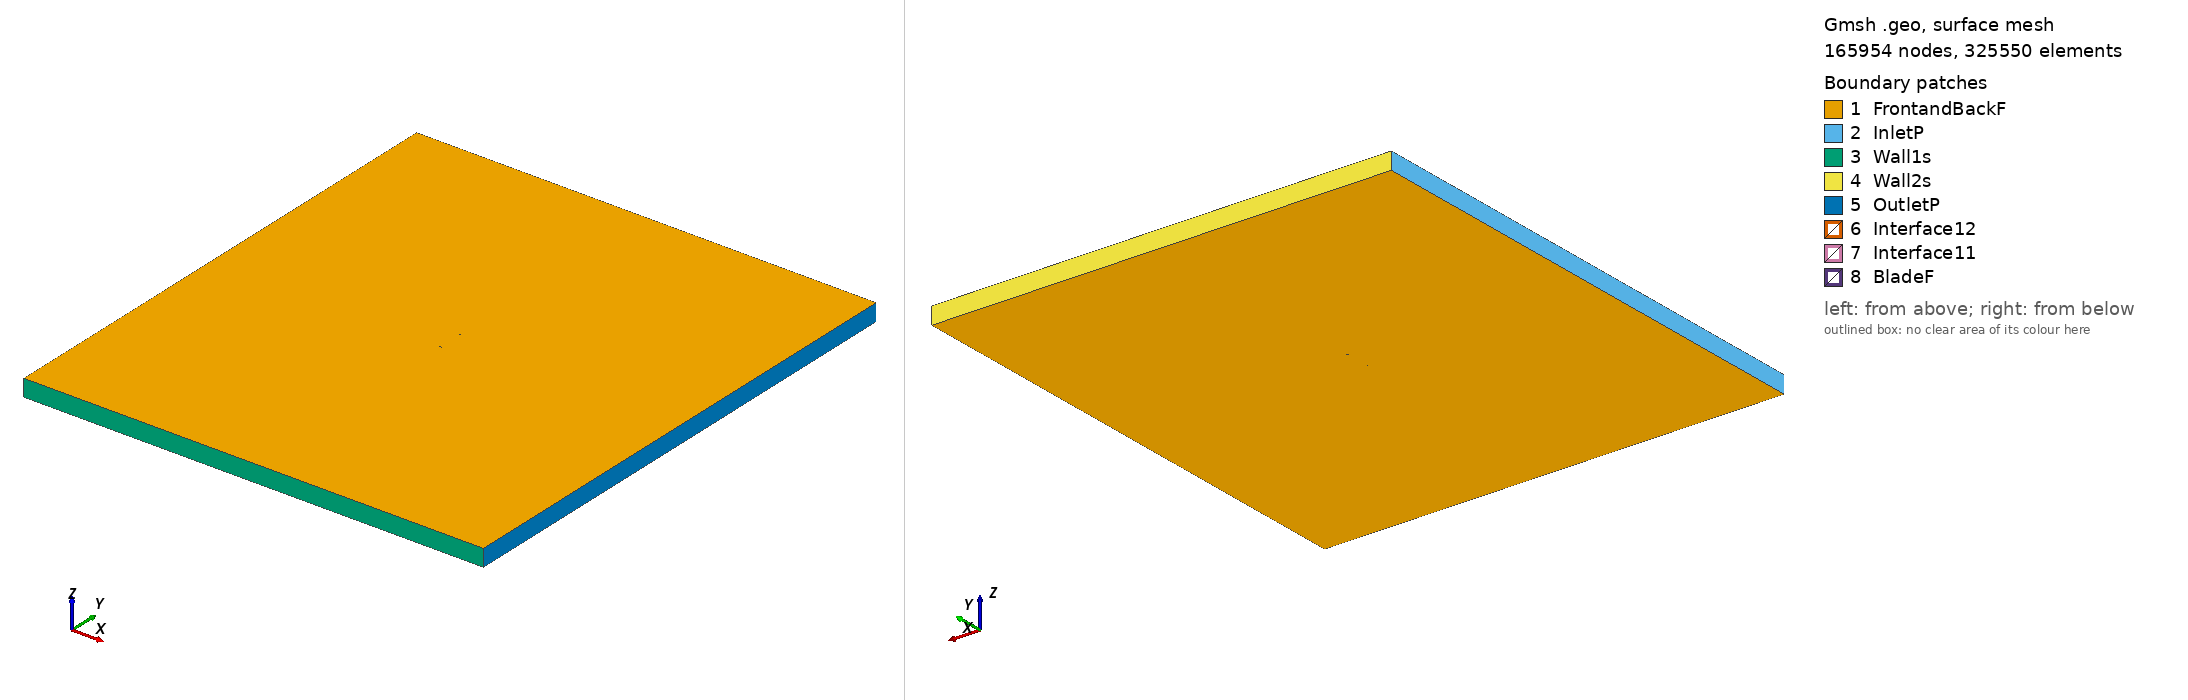

Gmsh geometry script, surface-meshed: 165954 nodes, 325550 surface elements. Boundary patches (legend numbers): 1 FrontandBackF, 2 InletP, 3 Wall1s, 4 Wall2s, 5 OutletP, 6 Interface12, 7 Interface11, 8 BladeF. Left view from above one corner, right view from below the opposite corner. Legend entries are the model's physical surfaces. The drawing asked Gmsh for element sizes between 1% and 20% of the model's largest extent; the script's own settings can give other sizes.

=== rg149_tsr2_4.9967_aoa_-2.1681.geo (drawn) ===
SetFactory("OpenCASCADE");

Point(1) = {0.074896, 0.745169, 0, 1.0};
Point(2) = {0.070538, 0.745625, 0, 1.0};
Point(3) = {0.065370, 0.746129, 0, 1.0};
Point(4) = {0.059507, 0.746665, 0, 1.0};
Point(5) = {0.053052, 0.747217, 0, 1.0};
Point(6) = {0.046115, 0.747767, 0, 1.0};
Point(7) = {0.038786, 0.748294, 0, 1.0};
Point(8) = {0.031095, 0.748780, 0, 1.0};
Point(9) = {0.023080, 0.749211, 0, 1.0};
Point(10) = {0.014839, 0.749568, 0, 1.0};
Point(11) = {0.006472, 0.749830, 0, 1.0};
Point(12) = {-0.001925, 0.749981, 0, 1.0};
Point(13) = {-0.010250, 0.750000, 0, 1.0};
Point(14) = {-0.018407, 0.749876, 0, 1.0};
Point(15) = {-0.026299, 0.749597, 0, 1.0};
Point(16) = {-0.033836, 0.749158, 0, 1.0};
Point(17) = {-0.040934, 0.748555, 0, 1.0};
Point(18) = {-0.047509, 0.747791, 0, 1.0};
Point(19) = {-0.053496, 0.746876, 0, 1.0};
Point(20) = {-0.058832, 0.745914, 0, 1.0};
Point(21) = {-0.063462, 0.744814, 0, 1.0};
Point(22) = {-0.067346, 0.743627, 0, 1.0};
Point(23) = {-0.070454, 0.742369, 0, 1.0};
Point(24) = {-0.072765, 0.741062, 0, 1.0};
Point(25) = {-0.074270, 0.739739, 0, 1.0};
Point(26) = {-0.074946, 0.738165, 0, 1.0};
Point(27) = {-0.074173, 0.737181, 0, 1.0};
Point(28) = {-0.072590, 0.736449, 0, 1.0};
Point(29) = {-0.070206, 0.735828, 0, 1.0};
Point(30) = {-0.067032, 0.735334, 0, 1.0};
Point(31) = {-0.063090, 0.734977, 0, 1.0};
Point(32) = {-0.058409, 0.734750, 0, 1.0};
Point(33) = {-0.053033, 0.734654, 0, 1.0};
Point(34) = {-0.047012, 0.734676, 0, 1.0};
Point(35) = {-0.040413, 0.734812, 0, 1.0};
Point(36) = {-0.033302, 0.735047, 0, 1.0};
Point(37) = {-0.025760, 0.735367, 0, 1.0};
Point(38) = {-0.017873, 0.735767, 0, 1.0};
Point(39) = {-0.009728, 0.736230, 0, 1.0};
Point(40) = {-0.001424, 0.736747, 0, 1.0};
Point(41) = {0.006946, 0.737310, 0, 1.0};
Point(42) = {0.015280, 0.737907, 0, 1.0};
Point(43) = {0.023484, 0.738538, 0, 1.0};
Point(44) = {0.031458, 0.739193, 0, 1.0};
Point(45) = {0.039104, 0.739894, 0, 1.0};
Point(46) = {0.046384, 0.740660, 0, 1.0};
Point(47) = {0.053270, 0.741442, 0, 1.0};
Point(48) = {0.059678, 0.742161, 0, 1.0};
Point(49) = {0.065497, 0.742779, 0, 1.0};
Point(50) = {0.070627, 0.743277, 0, 1.0};
Point(51) = {0.074954, 0.743646, 0, 1.0};
Point(52) = {-0.074896, -0.745169, 0, 1.0};
Point(53) = {-0.070538, -0.745625, 0, 1.0};
Point(54) = {-0.065370, -0.746129, 0, 1.0};
Point(55) = {-0.059507, -0.746665, 0, 1.0};
Point(56) = {-0.053052, -0.747217, 0, 1.0};
Point(57) = {-0.046115, -0.747767, 0, 1.0};
Point(58) = {-0.038786, -0.748294, 0, 1.0};
Point(59) = {-0.031095, -0.748780, 0, 1.0};
Point(60) = {-0.023080, -0.749211, 0, 1.0};
Point(61) = {-0.014839, -0.749568, 0, 1.0};
Point(62) = {-0.006472, -0.749830, 0, 1.0};
Point(63) = {0.001925, -0.749981, 0, 1.0};
Point(64) = {0.010250, -0.750000, 0, 1.0};
Point(65) = {0.018407, -0.749876, 0, 1.0};
Point(66) = {0.026299, -0.749597, 0, 1.0};
Point(67) = {0.033836, -0.749158, 0, 1.0};
Point(68) = {0.040934, -0.748555, 0, 1.0};
Point(69) = {0.047509, -0.747791, 0, 1.0};
Point(70) = {0.053496, -0.746876, 0, 1.0};
Point(71) = {0.058832, -0.745914, 0, 1.0};
Point(72) = {0.063462, -0.744814, 0, 1.0};
Point(73) = {0.067346, -0.743627, 0, 1.0};
Point(74) = {0.070454, -0.742369, 0, 1.0};
Point(75) = {0.072765, -0.741062, 0, 1.0};
Point(76) = {0.074270, -0.739739, 0, 1.0};
Point(77) = {0.074946, -0.738165, 0, 1.0};
Point(78) = {0.074173, -0.737181, 0, 1.0};
Point(79) = {0.072590, -0.736449, 0, 1.0};
Point(80) = {0.070206, -0.735828, 0, 1.0};
Point(81) = {0.067032, -0.735334, 0, 1.0};
Point(82) = {0.063090, -0.734977, 0, 1.0};
Point(83) = {0.058409, -0.734750, 0, 1.0};
Point(84) = {0.053033, -0.734654, 0, 1.0};
Point(85) = {0.047012, -0.734676, 0, 1.0};
Point(86) = {0.040413, -0.734812, 0, 1.0};
Point(87) = {0.033302, -0.735047, 0, 1.0};
Point(88) = {0.025760, -0.735367, 0, 1.0};
Point(89) = {0.017873, -0.735767, 0, 1.0};
Point(90) = {0.009728, -0.736230, 0, 1.0};
Point(91) = {0.001424, -0.736747, 0, 1.0};
Point(92) = {-0.006946, -0.737310, 0, 1.0};
Point(93) = {-0.015280, -0.737907, 0, 1.0};
Point(94) = {-0.023484, -0.738538, 0, 1.0};
Point(95) = {-0.031458, -0.739193, 0, 1.0};
Point(96) = {-0.039104, -0.739894, 0, 1.0};
Point(97) = {-0.046384, -0.740660, 0, 1.0};
Point(98) = {-0.053270, -0.741442, 0, 1.0};
Point(99) = {-0.059678, -0.742161, 0, 1.0};
Point(100) = {-0.065497, -0.742779, 0, 1.0};
Point(101) = {-0.070627, -0.743277, 0, 1.0};
Point(102) = {-0.074954, -0.743646, 0, 1.0};

// Lines: first blade (splines 1-4)
Spline(1) = {1:16};
Spline(2) = {16:36};
Spline(3) = {36:51};
Spline(4) = {51,1};

// Lines: second blade (splines 5-8)
Spline(5) = {52:67};
Spline(6) = {67:87};
Spline(7) = {87:102};
Spline(8) = {102,52};

// Outer domain (points 20001-4 and lines)
Point(103) = {-13.50000000, -15.00000000, 0, 1.0};
Point(104) = {-13.50000000, 15.00000000, 0, 1.0};
Point(105) = {13.50000000, 15.00000000, 0, 1.0};
Point(106) = {13.50000000, -15.00000000, 0, 1.0};
Line(11) = {103, 104};
Line(12) = {104, 105};
Line(13) = {105, 106};
Line(14) = {103, 106};

// Interface (between moving and stationary domain) (circles)
Circle(9) = {0, 0, 0, 0.80000000, 0, 2*Pi};
Circle(10) = {0, 0, 0, 0.80000000, 0, 2*Pi};

// Loops collect Lines/Splines/etc (blade1, blade2, domain, first circle)
Line Loop(1) = {1:4};
Line Loop(2) = {5:8};
Line Loop(3) = {11,12,13,-14};
Line Loop(4) = {9};

// BooleanDifference cuts out the circle/interface from the domain
Plane Surface(1) = {3};
Plane Surface(2) = {4};
BooleanDifference{ Surface{1}; Delete;}{ Surface{2}; Delete;}

// This one cuts out the blades from the inner circle/interface
Line Loop(6) = {10};
Plane Surface(5) = {6};
Plane Surface(6) = {1};
Plane Surface(7) = {2};
BooleanDifference{ Surface{5}; Delete;}{ Surface{6,7}; Delete;}

// extrude to 3rd dimension
Extrude {0, 0, 1} {Surface{1}; Surface{5}; Layers{1}; Recombine;}

// Physical Surfaces are the named boundaries (patches)
Physical Surface("Interface11") = {12};
Physical Surface("Interface12") = {10};

// sides of domain
Physical Surface("InletP") = {6};
Physical Surface("OutletP") = {9};

// top and bottom of domain
Physical Surface("Wall1s") = {7};
Physical Surface("Wall2s") = {8};

// Check FrontandBackF by ensuring there is nothing in the 3rd dimension
Physical Surface("FrontandBackF") = {1,11,5,21};
Physical Surface("BladeF") = {13:20};
Physical Volume("Turbine") = {2};
Physical Volume("Farfield") = {1};

// settings for airfoil boundary layer
Field[1] = BoundaryLayer;
Field[1].EdgesList = {1:8};
Field[1].hwall_n = 1e-3;
Field[1].thickness = 1.5e-2;
Field[1].ratio = 1.05;
Field[1].Quads = 1;
BoundaryLayer Field = 1;

// control points for mesh (blade and interface)
// floor((arc length / 1.5mm)/ 6) -> Transfinite Line
Transfinite Line {1,2,3,5,6,7} = 33 Using Progression 1;
Transfinite Line {4,8} = 2 Using Progression 1;
Transfinite Line {9, 15} = 800 Using Progression 1;

// For more information on gmsh syntax, visit http://gmsh.info/doc/texinfo/gmsh.html
